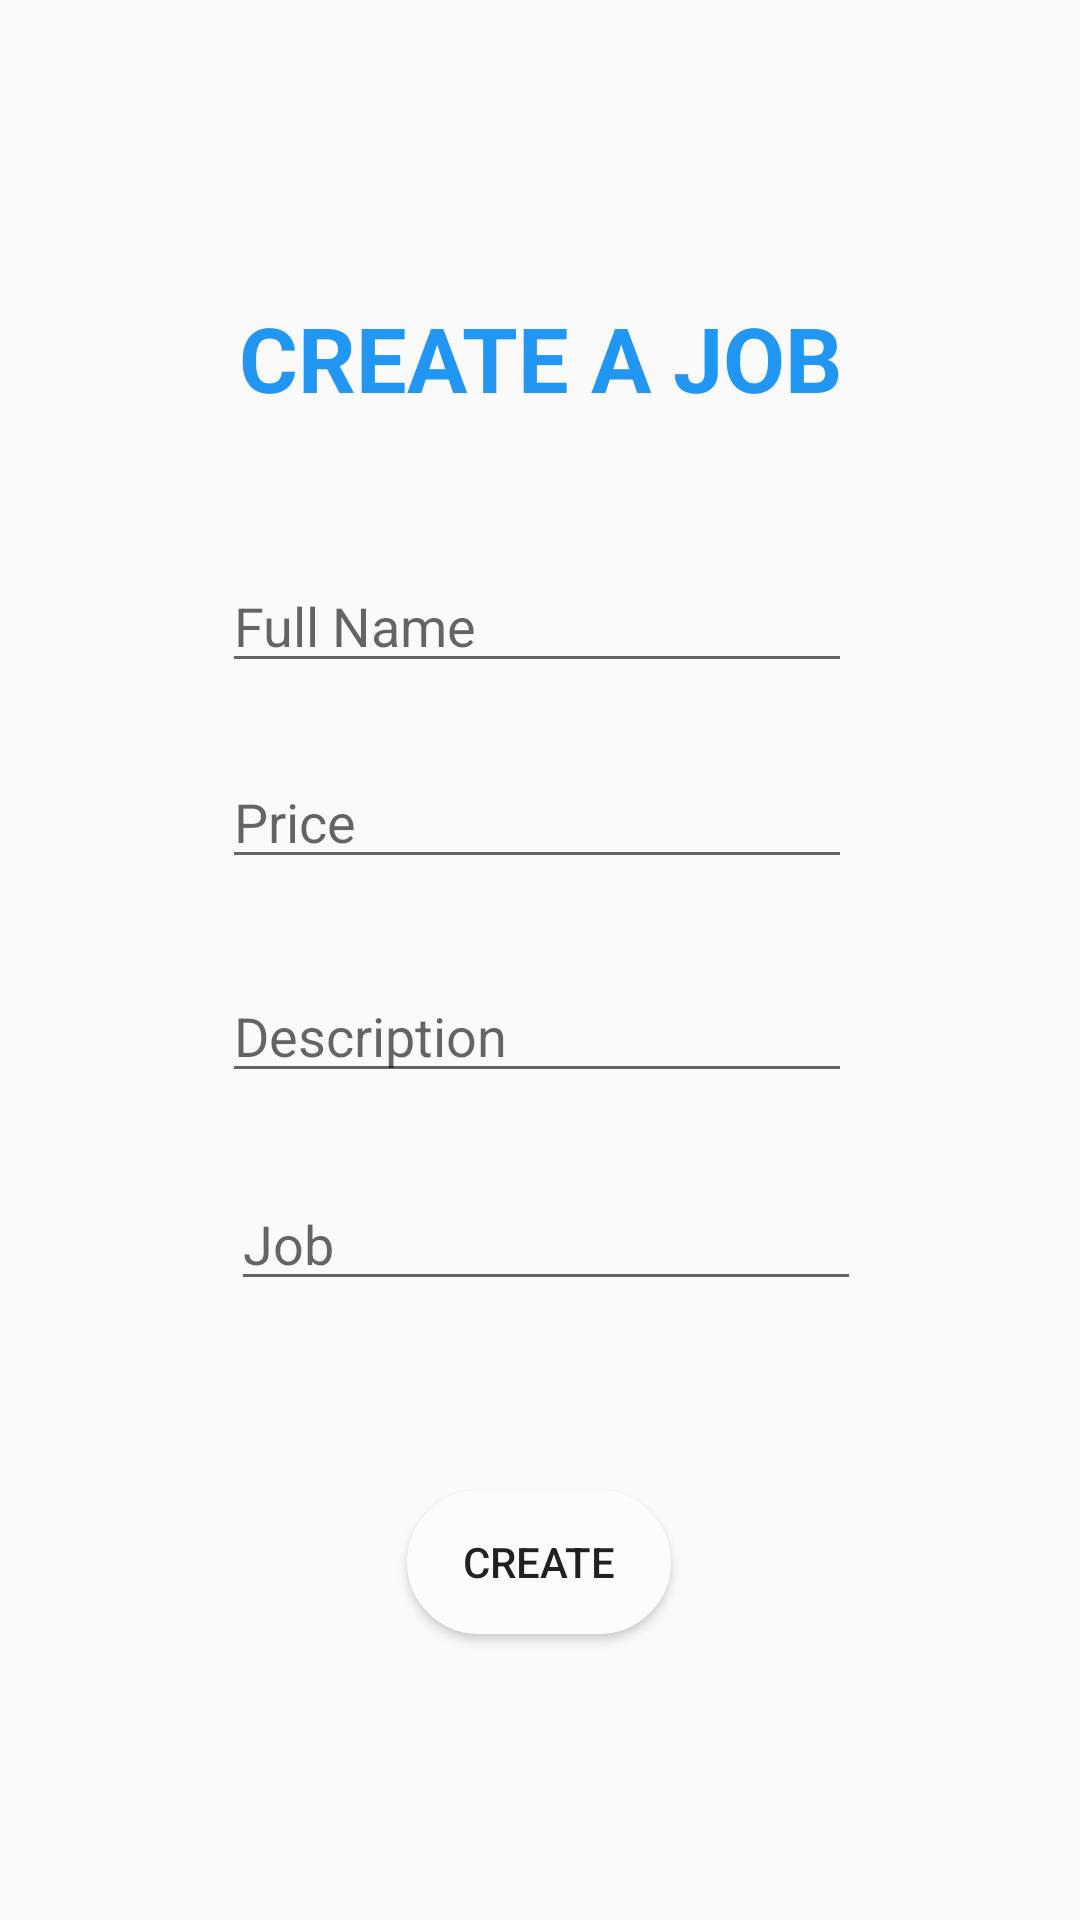

This screen was rendered from an Android layout file. Write that file and the resources it references.
<!-- AndroidManifest.xml: application theme AppTheme -->
<!-- res/layout/activity_job_create.xml -->
<?xml version="1.0" encoding="utf-8"?>
<androidx.constraintlayout.widget.ConstraintLayout xmlns:android="http://schemas.android.com/apk/res/android"
    xmlns:app="http://schemas.android.com/apk/res-auto"
    xmlns:tools="http://schemas.android.com/tools"
    android:layout_width="match_parent"
    android:layout_height="match_parent"
    tools:context=".JobCreate">

    <TextView
        android:id="@+id/textView16"
        android:layout_width="wrap_content"
        android:layout_height="wrap_content"
        android:layout_marginStart="104dp"
        android:layout_marginTop="99dp"
        android:layout_marginEnd="104dp"
        android:text="Create A Job"
        android:textAllCaps="true"
        android:textColor="#2196F3"
        android:textSize="30sp"
        android:textStyle="bold"
        app:layout_constraintEnd_toEndOf="parent"
        app:layout_constraintStart_toStartOf="parent"
        app:layout_constraintTop_toTopOf="parent" />

    <EditText
        android:id="@+id/editText"
        android:layout_width="wrap_content"
        android:layout_height="wrap_content"
        android:layout_marginStart="98dp"
        android:layout_marginTop="47dp"
        android:layout_marginEnd="100dp"
        android:ems="10"
        android:hint="Full Name"
        android:inputType="textPersonName"
        app:layout_constraintEnd_toEndOf="parent"
        app:layout_constraintStart_toStartOf="parent"
        app:layout_constraintTop_toBottomOf="@+id/textView16" />

    <EditText
        android:id="@+id/editText3"
        android:layout_width="wrap_content"
        android:layout_height="wrap_content"
        android:layout_marginStart="98dp"
        android:layout_marginTop="24dp"
        android:layout_marginEnd="100dp"
        android:ems="10"
        android:hint="Price"
        android:inputType="number"
        app:layout_constraintEnd_toEndOf="parent"
        app:layout_constraintStart_toStartOf="parent"
        app:layout_constraintTop_toBottomOf="@+id/editText" />

    <EditText
        android:id="@+id/editText4"
        android:layout_width="wrap_content"
        android:layout_height="wrap_content"
        android:layout_marginStart="98dp"
        android:layout_marginTop="30dp"
        android:layout_marginEnd="100dp"
        android:ems="10"
        android:hint="Description"
        android:inputType="textPersonName"
        app:layout_constraintEnd_toEndOf="parent"
        app:layout_constraintStart_toStartOf="parent"
        app:layout_constraintTop_toBottomOf="@+id/editText3" />

    <EditText
        android:id="@+id/editText12"
        android:layout_width="wrap_content"
        android:layout_height="wrap_content"
        android:layout_marginStart="101dp"
        android:layout_marginTop="28dp"
        android:layout_marginEnd="97dp"
        android:ems="10"
        android:hint="Job"
        android:inputType="textPersonName"
        app:layout_constraintEnd_toEndOf="parent"
        app:layout_constraintStart_toStartOf="parent"
        app:layout_constraintTop_toBottomOf="@+id/editText4" />

    <Button
        android:id="@+id/button2"
        android:layout_width="wrap_content"
        android:layout_height="wrap_content"
        android:layout_marginStart="161dp"
        android:layout_marginTop="63dp"
        android:layout_marginEnd="162dp"
        android:background="@drawable/oval_background"
        android:backgroundTint="@color/backgroundcolor"
        android:onClick="createJob"
        android:text="Create"
        app:layout_constraintEnd_toEndOf="parent"
        app:layout_constraintStart_toStartOf="parent"
        app:layout_constraintTop_toBottomOf="@+id/editText12" />
</androidx.constraintlayout.widget.ConstraintLayout>
<!-- resources referenced by this layout -->
<resources>
  <color name="backgroundcolor">#FCFCFC</color>
  <!-- drawable oval_background (drawable) -->
  <shape xmlns:android="http://schemas.android.com/apk/res/android" android:shape="rectangle" >
      <solid android:color="@android:color/white" />
      <stroke android:width="1dip" android:color="#f2e3c9"/>
      <corners android:radius="30dp"/>
  </shape>
  <style name="AppTheme" parent="Theme.AppCompat.Light.NoActionBar">
          
          <item name="colorPrimary">@color/colorPrimary</item>
          <item name="colorPrimaryDark">@color/colorPrimaryDark</item>
          <item name="colorAccent">@color/colorAccent</item>
          <item name="android:statusBarColor">@color/overallColor</item>
      </style>
  <color name="colorPrimary">#008577</color>
  <color name="colorPrimaryDark">#00574B</color>
  <color name="colorAccent">#FF5722</color>
  <color name="overallColor">#03A9F4</color>
</resources>
